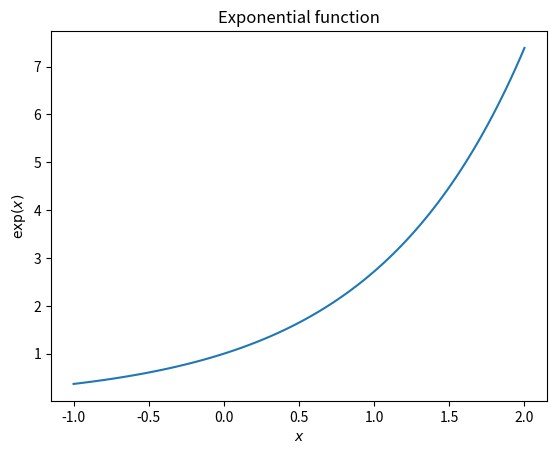
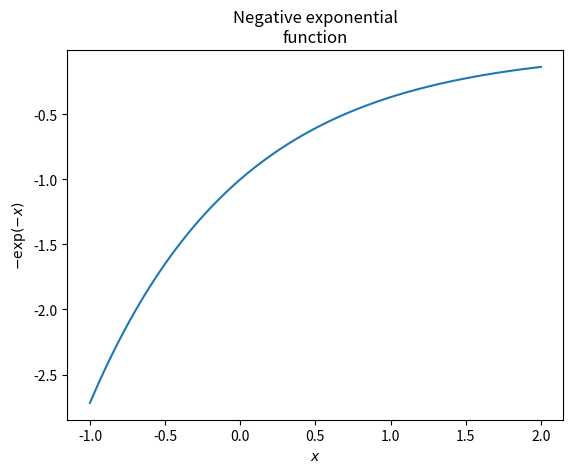

Source code (Python) for these figures, in order:
import numpy as np
import matplotlib.pyplot as plt



def main():
    x = np.linspace(-1, 2, 100)
    y = np.exp(x)

    plt.figure()
    plt.plot(x, y)
    plt.xlabel('$x$')
    plt.ylabel(r'$\exp(x)$')
    plt.title('Exponential function')

    plt.figure()
    plt.plot(x, -np.exp(-x))
    plt.xlabel('$x$')
    plt.ylabel(r'$-\exp(-x)$')
    plt.title('Negative exponential\nfunction')
    # To avoid matplotlib text output
    plt.show()

if __name__ == '__main__':
    main()